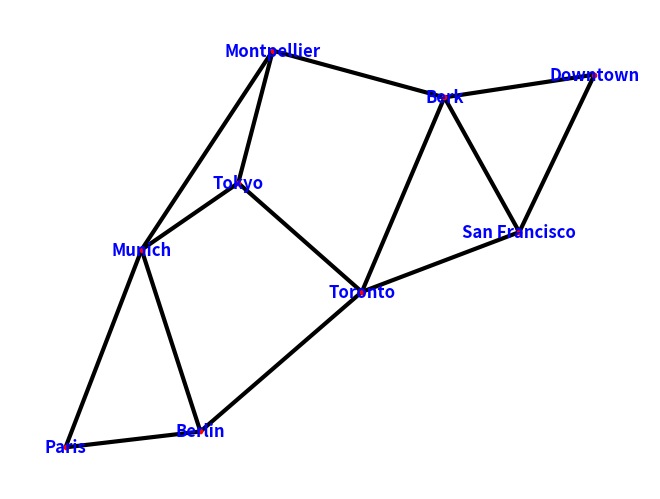

This chart was generated by the following Python code:
from collections import defaultdict
import networkx as nx
import matplotlib.pyplot as plt


class ExplicitGraph:
	def __init__(self, matrix_graph, town):
		self.matrix_graph = matrix_graph
		self.town = town

	@staticmethod
	def min_distance(dist, queue):
		minimum = float("Inf")
		min_index = -1

		for i in range(len(dist)):
			if dist[i] < minimum and i in queue:
				minimum = dist[i]
				min_index = i
		return min_index

	def print_path(self, parent, j):
		if parent[j] == -1:
			print(j)
			return
		self.print_path(parent, parent[j])
		print(j)

	def build_path(self, parent, j, target, previous):
		if parent[j] == -1:
			depart = self.town[j]
			arrive = self.town[previous]
			target["duration"][depart + "->" + arrive] = self.matrix_graph[previous][j]
			target["path"].append(depart)
			return
		self.build_path(parent, parent[j], target, j)
		depart = self.town[j]
		if previous is not None:
			arrive = self.town[previous]
			target["duration"][depart + "->" + arrive] = self.matrix_graph[previous][j]
		target["path"].append(depart)

	def print_solution(self, src, dist, parent):
		print("Vertex \t\tDistance from Source\tPath")
		for i in range(len(dist)):
			if dist[i] == float("Inf"):
				continue
			print("\n%d --> %d \t\t%d \t\t\t\t\t" % (src, i, dist[i])),
			self.print_path(parent, i)

	def build_solution(self, arrive, dist, parent):
		target = {
			'min': dist[arrive],
			'path': [],
			'duration': {}
		}
		if dist[arrive] == float("Inf"):
			return target
		self.build_path(parent, arrive, target, None)
		return target

	def draw(self):
		h: int = len(self.matrix_graph)
		w: int = len(self.matrix_graph[0])

		# build networkx graph from matrix
		nwxGraph: nx.Graph = nx.Graph()
		## Add node
		for t in self.town:
			nwxGraph.add_node(t)
		## Add edge
		for j in range(h):
			for i in range(w):
				if self.matrix_graph[j][i] != 0:
					nwxGraph.add_edge(self.town[i], self.town[j])

		options = {
			'node_color': 'red',
			'node_size': 10,
			'width': 3,
			'with_labels': True,
			'font_weight': 'bold',
			'font_color': 'blue',
		}
		print(nwxGraph.edges)
		nx.draw(nwxGraph, **options)

		plt.show()

	def dijkstra(self, depart, arrive):
		row = len(self.matrix_graph)
		col = len(self.matrix_graph[0])

		# The output array. dist[i] will hold
		# the shortest distance from src to i
		# Initialize all distances as INFINITE
		dist = [float("Inf")] * row

		# Parent array to store
		# shortest path tree
		parent = [-1] * row

		# Distance of source vertex
		# from itself is always 0
		dist[depart] = 0

		# Add all vertices in queue
		queue = list(range(row))
		previous = -2
		while queue:
			u = ExplicitGraph.min_distance(dist, queue)
			if u == previous:
				break
			if u in queue:
				queue.remove(u)
			for i in range(col):
				if self.matrix_graph[u][i] and i in queue:
					if dist[u] + self.matrix_graph[u][i] < dist[i]:
						dist[i] = dist[u] + self.matrix_graph[u][i]
						parent[i] = u
			previous = u

		return self.build_solution(arrive, dist, parent)


if __name__ == "__main__":
	graph = [[0, 4, 0, 0, 0, 0, 0, 8, 0],
			[4, 0, 8, 0, 0, 0, 0, 11, 0],
			[0, 8, 0, 7, 0, 4, 0, 0, 2],
			[0, 0, 7, 0, 9, 14, 0, 0, 0],
			[0, 0, 0, 9, 0, 10, 0, 0, 0],
			[0, 0, 4, 14, 10, 0, 2, 0, 0],
			[0, 0, 0, 0, 0, 2, 0, 1, 6],
			[8, 11, 0, 0, 0, 0, 1, 0, 7],
			[0, 0, 2, 0, 0, 0, 6, 7, 0]]

	graph_non_connexe = [[0, 4, 0, 0, 0, 0, 0, 0, 0],
						[4, 0, 8, 0, 0, 0, 0, 0, 0],
						[0, 8, 0, 7, 0, 4, 0, 0, 2],
						[0, 0, 7, 0, 9, 14, 0, 0, 0],
						[0, 0, 0, 9, 0, 10, 0, 0, 0],
						[0, 0, 4, 14, 10, 0, 2, 0, 0],
						[0, 0, 0, 0, 0, 2, 0, 1, 6],
						[0, 0, 0, 0, 0, 0, 1, 0, 7],
						[0, 0, 2, 0, 0, 0, 6, 7, 0]]

	town = ["Paris", "Berlin", "Toronto", "San Francisco", "Downtown", "Berk", "Montpellier", "Munich", "Tokyo"]
	g = ExplicitGraph(graph, town)
	print(g.dijkstra(4, 7))
	g.draw()
